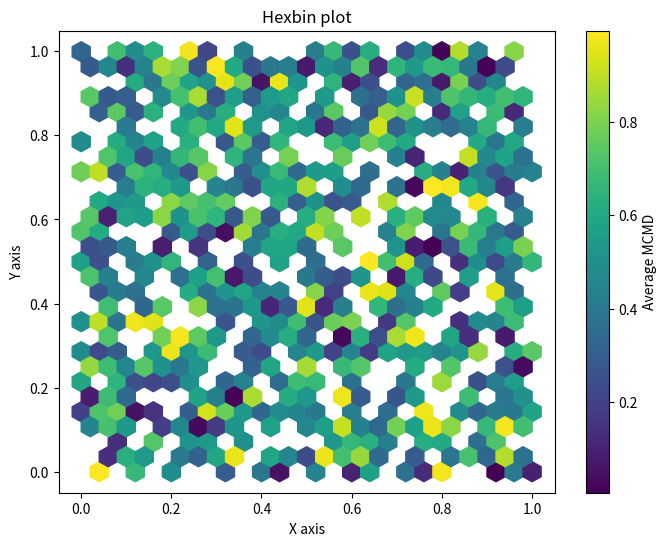

The script that saved this image:
from typing import Optional

import numpy as np

from matplotlib import pyplot as plt
from scipy.stats import rv_continuous


def plot_posterior_predictive(
    x: np.ndarray,
    y: np.ndarray,
    mu: np.ndarray,
    upper: np.ndarray,
    lower: np.ndarray,
    error_color: str = "r",
    error_alpha: float = 0.2,
    show: bool = True,
    legend: bool = True,
    title: str = "",
    ax: plt.Axes | None = None,
    ylims: tuple[float] | None = None,
):
    """Visualize a model's posterior predictive distribution over a 1d dataset (`x`, `y` both scalars) by showing the expected value and error bounds across the regression targets.

    Args:
        x (np.ndarray): The x values (inputs).
        y (np.ndarray): The ground truth y values (outputs).
        mu (np.ndarray): The expected values of the model's posterior predictive distribution over `y`.
        upper (np.ndarray): Upper bounds for the model's posterior predictive distribution over `y`.
        lower (np.ndarray): Lower bounds for the model's posterior predictive distribution over `y`.
        error_color (str, optional): Color with which to fill the model's error bounds. Defaults to "r".
        alpha (float, optional): Transparency value for the model's error bounds. Defaults to 0.2.
        show (bool, optional): Whether/not to show the resultant plot. Defaults to True.
        legend (bool, optional): Whether/not to put a legend in the resultant plot. Defaults to True.
        title (str, optional): If specified, a title for the resultant plot. Defaults to "".
        ax (plt.Axes | None, optional): If given, the axis on which to plot the posterior predictive distribution. Defaults to None (axis is created).
        ylims (tuple[float] | None, optional): If given, the lower/upper axis limits for the plot. Defaults to None.
    """
    order = x.argsort()

    ax = plt.subplots(1, 1, figsize=(10, 6))[1] if ax is None else ax

    ax.scatter(x[order], y[order], alpha=0.1, label="Test Data")
    ax.plot(x[order], mu[order])
    ax.fill_between(
        x[order], lower[order], upper[order], color=error_color, alpha=error_alpha, label="95% CI"
    )
    ax.set_xlabel("x")
    ax.set_ylabel("y")
    if legend:
        ax.legend()
    ax.set_title(title)
    if ylims is None:
        ax.set_ylim(lower.min() - 5, upper.max() + 5)
    else:
        ax.set_ylim(*ylims)
    if show:
        plt.show()


def plot_regression_calibration_curve(
    y_true: np.ndarray,
    posterior_predictive: rv_continuous,
    num_bins: int = 9,
    ax: plt.Axes | None = None,
    show: bool = True,
):
    """Given targets and a probabilistic regression model (represented as a continuous random variable over the targets), plot a calibration curve.

    Args:
        y_true (ndarray, (n,)): The true values of the regression targets.
        posterior_predictive (rv_continuous): Random variable representing the posterior predictive distribution over the targets.
        num_bins (int): Specifies how many probability thresholds to use for checking CDF calibration. This
                        corresponds to how many points will be plotted to form the calibration curve.
        ax (plt.Axes | None): The axis to plot on (if provided). If None is passed in, an axis is created.
        show (bool): Specifies whether/not to display the resultant plot.
    """
    epsilon = 1e-4
    p_vals = np.linspace(0 + epsilon, 1 - epsilon, num=num_bins).reshape(-1, 1)
    expected_pct_where_cdf_less_than_p = p_vals
    actual_pct_where_cdf_less_than_p = (posterior_predictive.cdf(y_true) <= p_vals).mean(axis=1)

    ax = plt.subplots(1, 1)[1] if ax is None else ax
    ax.set_title("Calibration Curve")
    ax.set_xlabel("Expected Confidence Level")
    ax.set_ylabel("Observed Confidence Level")
    ax.plot(
        expected_pct_where_cdf_less_than_p,
        expected_pct_where_cdf_less_than_p,
        linestyle="--",
        color="red",
        label="Perfectly calibrated",
    )
    ax.plot(
        expected_pct_where_cdf_less_than_p,
        actual_pct_where_cdf_less_than_p,
        marker="o",
        linestyle="-",
        color="black",
        label="Model",
    )
    ax.legend()
    plt.tight_layout()

    if show:
        plt.show()


def plot_hex_bin_mcmd(
        x: np.ndarray,
        y: np.ndarray,
        c: np.ndarray,
        grid_size: Optional[int] = 25,
        title: Optional[str] = "Hexbin plot",
        fpath: Optional[str] = None
):
    # Create the hexbin plot
    plt.figure(figsize=(8, 6))
    hb = plt.hexbin(x, y, C=c, gridsize=grid_size, reduce_C_function=np.mean, cmap='viridis')

    # Add a color bar
    cb = plt.colorbar(hb)
    cb.set_label('Average MCMD')

    # Add labels and title
    plt.xlabel('X axis')
    plt.ylabel('Y axis')
    plt.title(title)

    if fpath is not None:
        plt.savefig(fpath)
    else:
        plt.show()

if __name__ == "__main__":
    np.random.seed(0)
    x = np.random.rand(1000)
    y = np.random.rand(1000)
    c = np.random.rand(1000)
    plot_hex_bin_mcmd(x, y, c)
